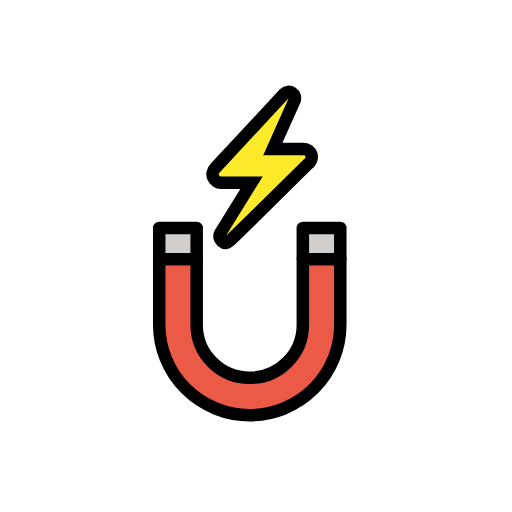
t = 0.00 s
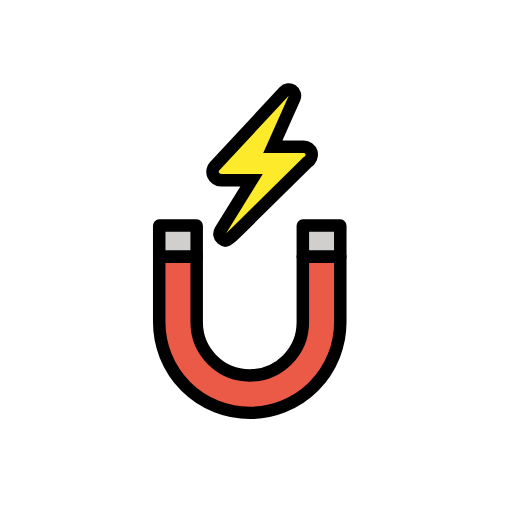
t = 0.48 s
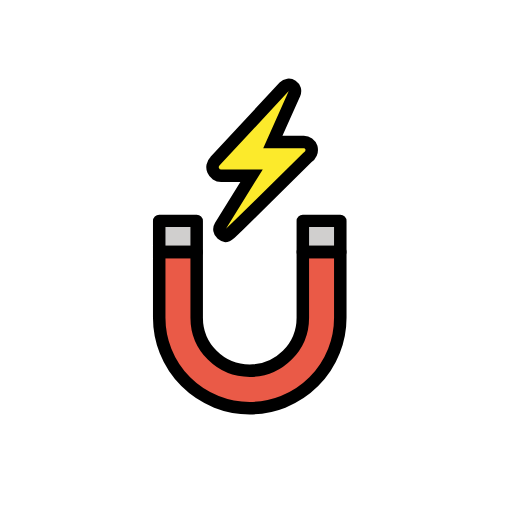
t = 1.43 s
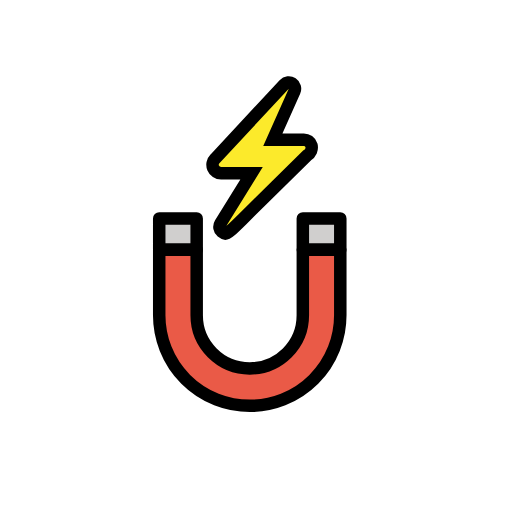
t = 1.90 s
t = 2.38 s: frame unchanged from t = 1.43 s, image omitted
t = 3.33 s: frame unchanged from t = 0.48 s, image omitted

The animated SVG that drew these frames (rendered in a browser with its animation timeline set to each time). Animation: 1 SMIL element (animateTransform=1); one cycle of 3.80 s, repeats indefinitely.

<?xml version='1.0' encoding='utf-8'?>
<svg xmlns="http://www.w3.org/2000/svg" id="emoji" viewBox="-5 -5 82 82" width="200" height="200" role="img">
  <title>OpenMoji: magnet</title><g><g id="color">
    <path fill="#ea5a47" d="M43.5,36.5V47a8.5,8.5,0,0,1-17,0V36.5h-6V47a14.5,14.5,0,0,0,29,0V36.5Z" />
    <g>
      <rect x="20.5" y="31.5" width="6" height="5" fill="#d0cfce" />
      <rect x="43.5" y="31.5" width="6" height="5" fill="#d0cfce" />
    </g>
    <path fill="#fcea2b" d="M44.8818,19.7754a1.283,1.283,0,0,0-1.26-.9072H38.6973l3.4609-7.75a1,1,0,0,0-1.6455-1.0889L29.4214,21.958a1.327,1.327,0,0,0-.2788,1.4512,1.37,1.37,0,0,0,1.2666.85h4.8789l-4.9946,8.05a1.0006,1.0006,0,0,0,.2124,1.2988c.227.1875.38.3145.5717.3145.4,0,.9659-.5567,2.7163-2.2783L44.21,21.3711A1.4519,1.4519,0,0,0,44.8818,19.7754Z" />
  </g>
  <g id="line">
    <path fill="none" stroke="#000" stroke-linecap="round" stroke-linejoin="round" stroke-width="2" d="M43.5,36.5V47a8.5,8.5,0,0,1-17,0V36.5h-6V47a14.5,14.5,0,0,0,29,0V36.5Z" />
    <g>
      <rect x="20.5" y="31.5" width="6" height="5" fill="none" stroke="#000" stroke-linecap="round" stroke-linejoin="round" stroke-width="2" />
      <rect x="43.5" y="31.5" width="6" height="5" fill="none" stroke="#000" stroke-linecap="round" stroke-linejoin="round" stroke-width="2" />
    </g>
    <path fill="none" stroke="#000" stroke-miterlimit="10" stroke-width="2" d="M44.8818,19.7754a1.283,1.283,0,0,0-1.26-.9072H38.6973l3.4609-7.75a1,1,0,0,0-1.6455-1.0889L29.4214,21.958a1.327,1.327,0,0,0-.2788,1.4512,1.37,1.37,0,0,0,1.2666.85h4.8789l-4.9946,8.05a1.0006,1.0006,0,0,0,.2124,1.2988c.227.1875.38.3145.5717.3145.4,0,.9659-.5567,2.7163-2.2783L44.21,21.3711A1.4519,1.4519,0,0,0,44.8818,19.7754Z" />
  </g>
<animateTransform attributeName="transform" type="translate" values="0 0;0 -1.5;0 0" dur="3.8s" repeatCount="indefinite" /></g></svg>
